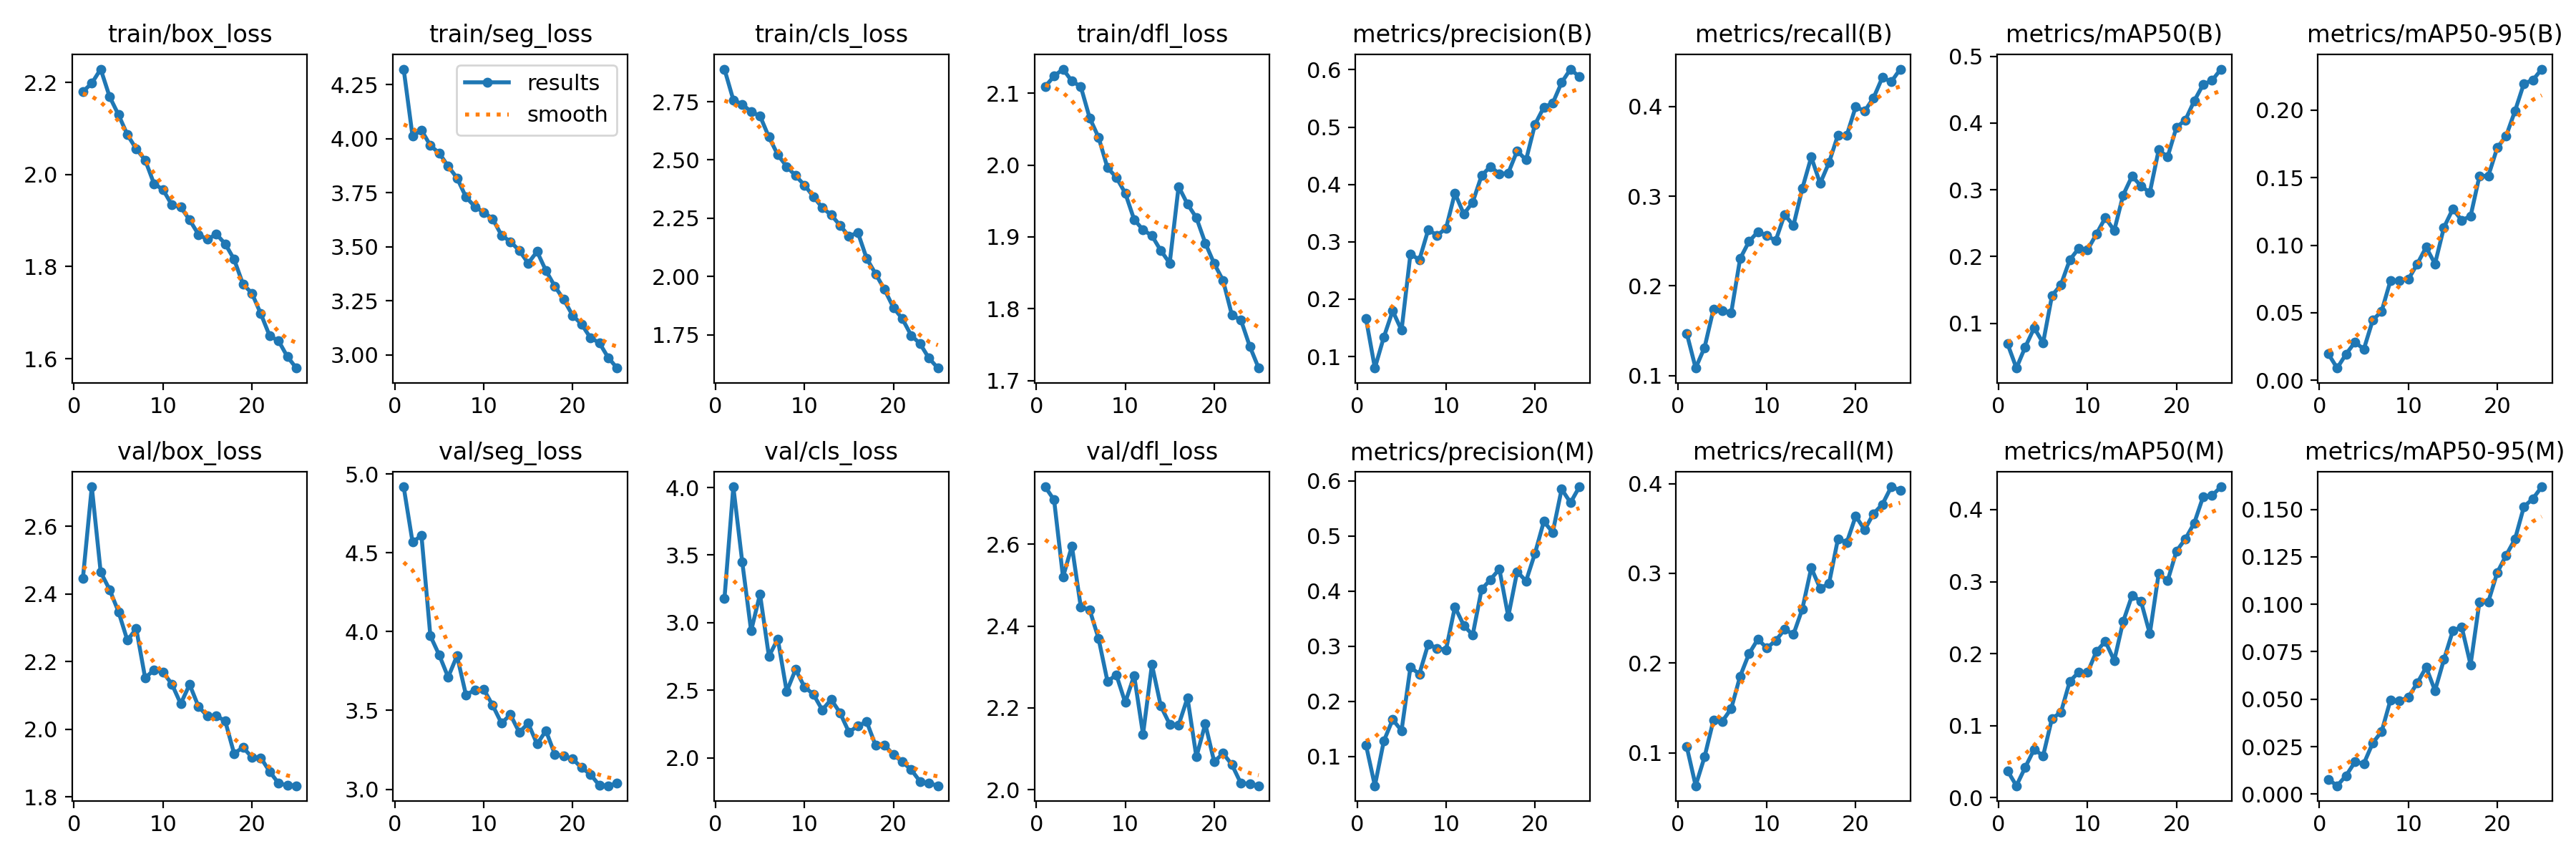

The data file committed next to this chart (first rows):
epoch, time, train/box_loss, train/seg_loss, train/cls_loss, train/dfl_loss, metrics/precision(B), metrics/recall(B), metrics/mAP50(B), metrics/mAP50-95(B), metrics/precision(M), metrics/recall(M), metrics/mAP50(M), metrics/mAP50-95(M), val/box_loss, val/seg_loss, val/cls_loss, val/dfl_loss, lr/pg0, lr/pg1, lr/pg2
1, 808.6, 2.18, 4.322, 2.89, 2.109, 0.1662, 0.1471, 0.06933, 0.01961, 0.1207, 0.1067, 0.0371, 0.00774, 2.446, 4.919, 3.177, 2.74, 0.0006623, 0.0006623, 0.0006623
2, 1619, 2.198, 4.012, 2.758, 2.124, 0.07995, 0.1084, 0.0329, 0.00911, 0.0466, 0.06318, 0.01635, 0.00437, 2.717, 4.567, 4.005, 2.708, 0.001276, 0.001276, 0.001276
3, 2435, 2.229, 4.04, 2.739, 2.133, 0.1336, 0.1313, 0.0645, 0.01949, 0.1275, 0.09532, 0.04222, 0.00971, 2.464, 4.61, 3.45, 2.519, 0.001838, 0.001838, 0.001838
4, 3237, 2.169, 3.969, 2.707, 2.117, 0.1797, 0.1737, 0.09312, 0.02826, 0.1667, 0.1362, 0.06706, 0.01692, 2.413, 3.973, 2.939, 2.595, 0.001762, 0.001762, 0.001762
5, 4050, 2.13, 3.933, 2.689, 2.109, 0.1459, 0.1727, 0.0705, 0.02313, 0.1467, 0.1351, 0.05777, 0.01609, 2.347, 3.851, 3.211, 2.447, 0.001683, 0.001683, 0.001683
6, 4838, 2.086, 3.873, 2.599, 2.066, 0.279, 0.1701, 0.1415, 0.04455, 0.2617, 0.1492, 0.1099, 0.02693, 2.263, 3.711, 2.752, 2.44, 0.001604, 0.001604, 0.001604
7, 5648, 2.055, 3.819, 2.522, 2.038, 0.2684, 0.2304, 0.1577, 0.05126, 0.2493, 0.1852, 0.1182, 0.03296, 2.297, 3.846, 2.88, 2.369, 0.001525, 0.001525, 0.001525
8, 6442, 2.031, 3.731, 2.472, 1.996, 0.321, 0.2495, 0.1949, 0.07397, 0.3038, 0.2104, 0.1614, 0.04968, 2.151, 3.6, 2.491, 2.265, 0.001446, 0.001446, 0.001446
9, 7244, 1.98, 3.686, 2.432, 1.983, 0.3113, 0.2604, 0.2122, 0.07383, 0.2958, 0.2266, 0.1741, 0.04898, 2.176, 3.629, 2.654, 2.281, 0.001366, 0.001366, 0.001366
10, 8037, 1.967, 3.66, 2.392, 1.961, 0.3234, 0.256, 0.2101, 0.07472, 0.2935, 0.2168, 0.1737, 0.05109, 2.169, 3.635, 2.525, 2.213, 0.001287, 0.001287, 0.001287
11, 8836, 1.934, 3.63, 2.343, 1.924, 0.3849, 0.2505, 0.2338, 0.08608, 0.3709, 0.225, 0.203, 0.05846, 2.134, 3.533, 2.47, 2.279, 0.001208, 0.001208, 0.001208
12, 9635, 1.929, 3.554, 2.295, 1.91, 0.3484, 0.2794, 0.2582, 0.09852, 0.3375, 0.2375, 0.2171, 0.06686, 2.075, 3.419, 2.355, 2.135, 0.001129, 0.001129, 0.001129
13, 10425, 1.901, 3.524, 2.264, 1.902, 0.3689, 0.2674, 0.2389, 0.08625, 0.3201, 0.232, 0.1903, 0.05453, 2.132, 3.474, 2.432, 2.306, 0.00105, 0.00105, 0.00105
14, 11226, 1.87, 3.483, 2.219, 1.881, 0.4154, 0.3088, 0.292, 0.1131, 0.4028, 0.2604, 0.2444, 0.07086, 2.067, 3.361, 2.333, 2.204, 0.0009704, 0.0009704, 0.0009704
15, 12020, 1.859, 3.424, 2.172, 1.864, 0.4314, 0.3437, 0.3203, 0.1268, 0.4208, 0.3061, 0.2806, 0.08602, 2.039, 3.418, 2.19, 2.16, 0.0008912, 0.0008912, 0.0008912
16, 12791, 1.871, 3.478, 2.189, 1.97, 0.4182, 0.3143, 0.306, 0.1185, 0.4396, 0.2832, 0.273, 0.08811, 2.04, 3.287, 2.236, 2.158, 0.000812, 0.000812, 0.000812
17, 13561, 1.85, 3.39, 2.077, 1.946, 0.4199, 0.3375, 0.2958, 0.1215, 0.3536, 0.2887, 0.2277, 0.06819, 2.024, 3.371, 2.266, 2.225, 0.0007328, 0.0007328, 0.0007328
18, 14328, 1.816, 3.317, 2.011, 1.927, 0.4587, 0.3682, 0.3598, 0.1513, 0.435, 0.3382, 0.3114, 0.1013, 1.928, 3.221, 2.091, 2.08, 0.0006536, 0.0006536, 0.0006536
19, 15097, 1.762, 3.256, 1.944, 1.891, 0.4427, 0.3682, 0.3493, 0.1514, 0.4181, 0.3346, 0.3011, 0.1014, 1.946, 3.21, 2.094, 2.161, 0.0005744, 0.0005744, 0.0005744
20, 15868, 1.742, 3.183, 1.866, 1.863, 0.5045, 0.3998, 0.3938, 0.1722, 0.4681, 0.3638, 0.3425, 0.1168, 1.917, 3.192, 2.024, 2.068, 0.0004952, 0.0004952, 0.0004952
21, 16633, 1.698, 3.142, 1.818, 1.839, 0.5345, 0.3949, 0.4045, 0.1809, 0.5261, 0.3486, 0.3593, 0.1258, 1.916, 3.137, 1.971, 2.089, 0.000416, 0.000416, 0.000416
22, 17397, 1.65, 3.079, 1.747, 1.791, 0.5417, 0.4096, 0.4333, 0.1994, 0.5062, 0.3666, 0.3814, 0.1344, 1.875, 3.095, 1.912, 2.061, 0.0003368, 0.0003368, 0.0003368
23, 18161, 1.639, 3.056, 1.711, 1.785, 0.5777, 0.4325, 0.4578, 0.2197, 0.5848, 0.3769, 0.4181, 0.1515, 1.84, 3.025, 1.825, 2.016, 0.0002576, 0.0002576, 0.0002576
24, 18924, 1.604, 2.988, 1.649, 1.748, 0.6011, 0.4276, 0.4637, 0.2222, 0.5603, 0.3965, 0.4196, 0.1557, 1.835, 3.022, 1.812, 2.015, 0.0001784, 0.0001784, 0.0001784
25, 19688, 1.58, 2.939, 1.607, 1.718, 0.5876, 0.4417, 0.4808, 0.2303, 0.589, 0.3927, 0.4318, 0.162, 1.833, 3.038, 1.793, 2.01, 9.92e-05, 9.92e-05, 9.92e-05
